Labelled photos from "data", an image-classification folder in skhabiri/DeepSort_Pytorch_Yolov5. The possible labels are: bird, flat-wing drone, quadcopter.

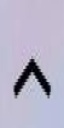
Label: bird

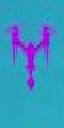
Label: quadcopter

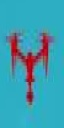
Label: quadcopter

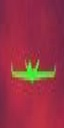
Label: flat-wing drone

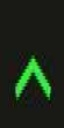
Label: bird

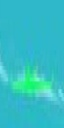
Label: flat-wing drone
